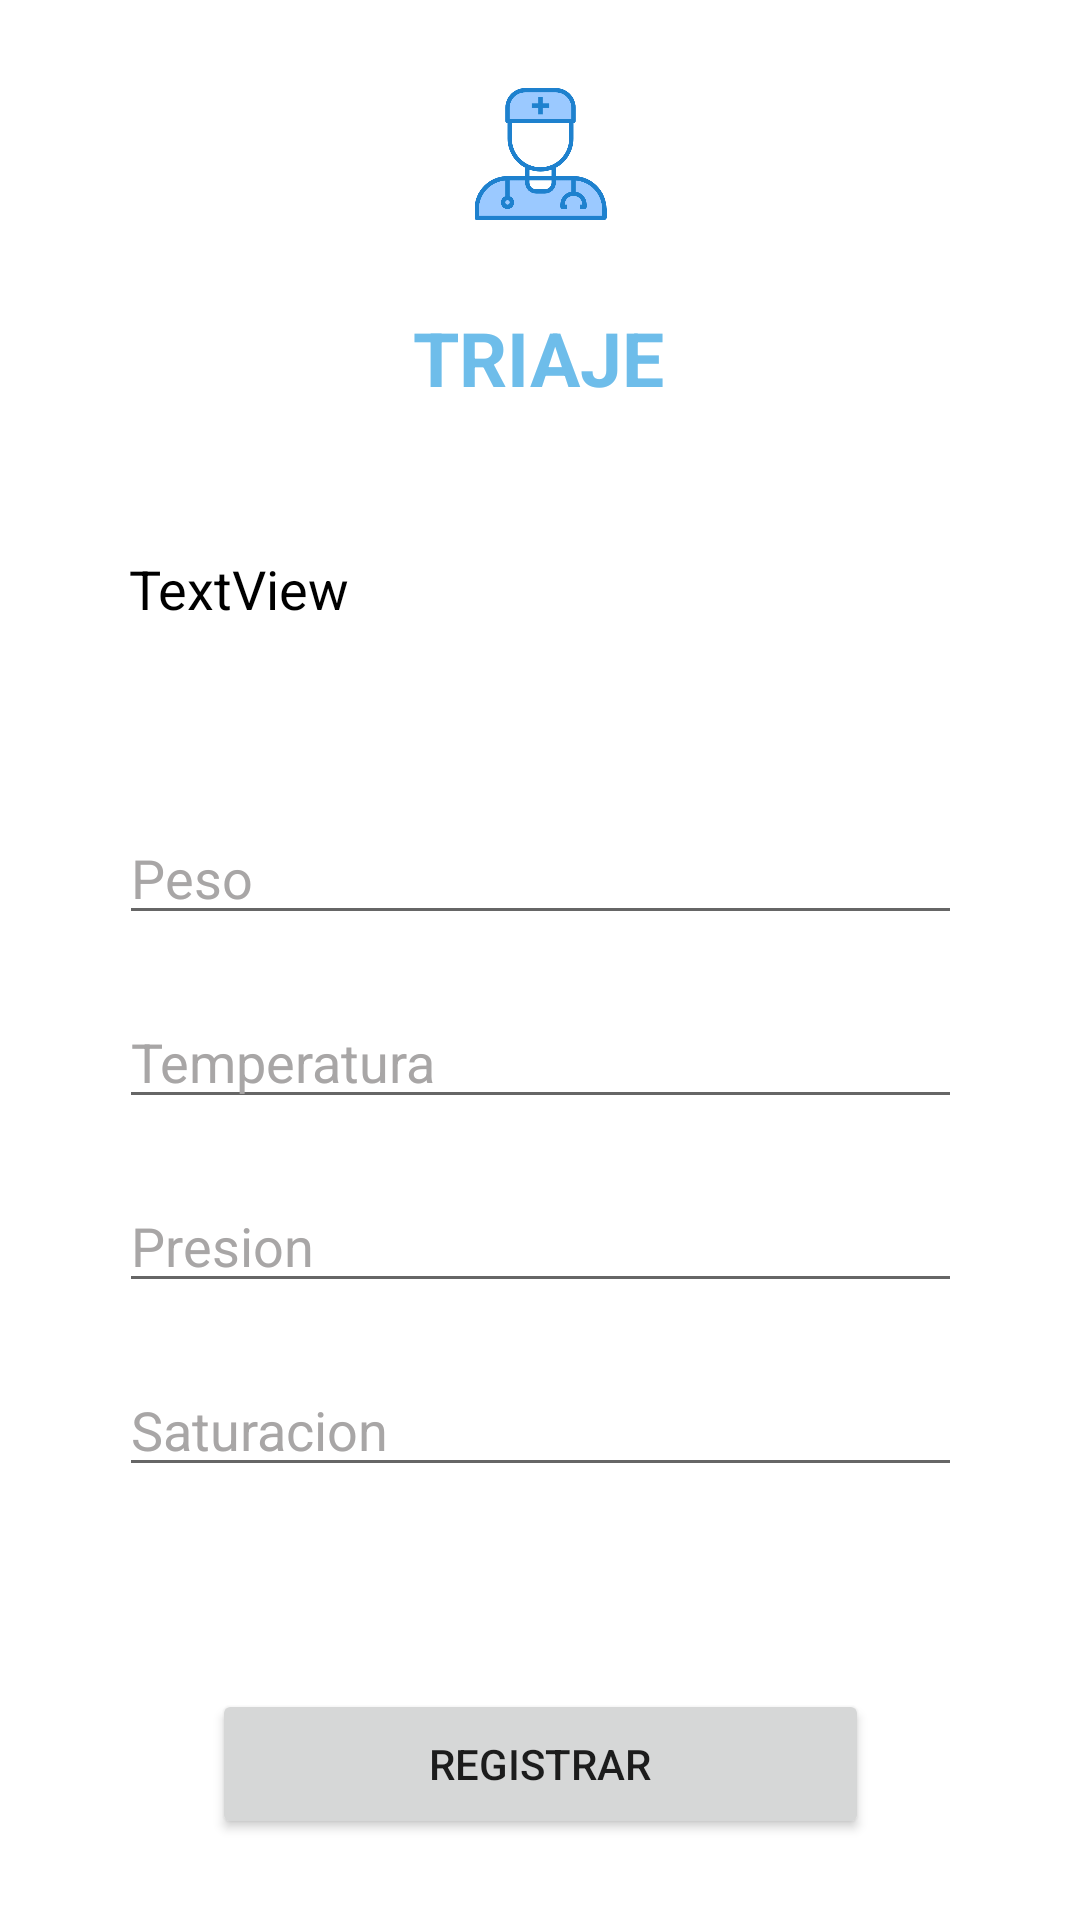

The Android layout XML behind this screen, and the referenced resources:
<!-- AndroidManifest.xml: application theme Theme.VisitaMedica -->
<!-- res/layout/activity_visita_paciente.xml -->
<?xml version="1.0" encoding="utf-8"?>
<androidx.constraintlayout.widget.ConstraintLayout xmlns:android="http://schemas.android.com/apk/res/android"
    xmlns:app="http://schemas.android.com/apk/res-auto"
    xmlns:tools="http://schemas.android.com/tools"
    android:layout_width="match_parent"
    android:layout_height="match_parent"
    tools:context=".VisitaPacienteActivity">


    <TextView
        android:id="@+id/textViewDniVisitaPaciente"
        android:layout_width="wrap_content"
        android:layout_height="wrap_content"
        android:layout_marginTop="184dp"
        android:ems="13"
        android:text="TextView"
        android:textColor="@color/black"
        android:textSize="18dp"
        app:layout_constraintEnd_toEndOf="parent"
        app:layout_constraintHorizontal_bias="0.496"
        app:layout_constraintStart_toStartOf="parent"
        app:layout_constraintTop_toTopOf="parent" />

    <LinearLayout
        android:id="@+id/linearLayout"
        android:layout_width="301dp"
        android:layout_height="283dp"
        android:layout_marginTop="52dp"
        android:orientation="vertical"
        app:layout_constraintEnd_toEndOf="parent"
        app:layout_constraintStart_toStartOf="parent"
        app:layout_constraintTop_toBottomOf="@+id/textViewDniVisitaPaciente">

        <EditText
            android:id="@+id/editTextPesoPaciente"
            android:layout_width="match_parent"
            android:layout_height="wrap_content"
            android:layout_margin="10dp"
            android:ems="10"
            android:hint="@string/pesoPaciente"
            android:inputType="numberDecimal"
            android:textColorHint="@color/gray" />

        <EditText
            android:id="@+id/editTextTemperaturaPaciente"
            android:layout_width="match_parent"
            android:layout_height="wrap_content"
            android:layout_margin="10dp"
            android:ems="10"
            android:hint="@string/temperaturaPaciente"
            android:inputType="numberDecimal"
            android:textColorHint="@color/gray" />

        <EditText
            android:id="@+id/editTextPresionPaciente"
            android:layout_width="match_parent"
            android:layout_height="wrap_content"
            android:layout_margin="10dp"
            android:ems="10"
            android:hint="@string/presionPaciente"
            android:inputType="numberDecimal"
            android:textColorHint="@color/gray" />

        <EditText
            android:id="@+id/editTextSaturacionPaciente"
            android:layout_width="match_parent"
            android:layout_height="wrap_content"
            android:layout_margin="10dp"
            android:ems="10"
            android:hint="@string/nivelSaturacion"
            android:inputType="numberDecimal"
            android:textColorHint="@color/gray" />
    </LinearLayout>

    <Button
        android:id="@+id/buttonRegistrarVisitaPaciente"
        android:layout_width="219dp"
        android:layout_height="50dp"
        android:text="@string/btnRegistrar"
        app:cornerRadius="60dp"
        app:layout_constraintBottom_toBottomOf="parent"
        app:layout_constraintEnd_toEndOf="parent"
        app:layout_constraintStart_toStartOf="parent"
        app:layout_constraintTop_toBottomOf="@+id/linearLayout"
        app:layout_constraintVertical_bias="0.42" />

    <TextView
        android:id="@+id/textView"
        android:layout_width="wrap_content"
        android:layout_height="wrap_content"
        android:text="TRIAJE"
        android:textColor="@color/sky_blue_dark"
        android:fontFamily="sans-serif"
        android:textFontWeight="700"
        android:textSize="25dp"
        app:layout_constraintBottom_toTopOf="@+id/textViewDniVisitaPaciente"
        app:layout_constraintEnd_toEndOf="parent"
        app:layout_constraintHorizontal_bias="0.498"
        app:layout_constraintStart_toStartOf="parent"
        app:layout_constraintTop_toTopOf="parent"
        app:layout_constraintVertical_bias="0.681" />

    <ImageView
        android:id="@+id/imageView2"
        android:layout_width="71dp"
        android:layout_height="44dp"
        app:layout_constraintBottom_toTopOf="@+id/textView"
        app:layout_constraintEnd_toEndOf="parent"
        app:layout_constraintStart_toStartOf="parent"
        app:layout_constraintTop_toTopOf="parent"
        app:srcCompat="@drawable/doctor" />
</androidx.constraintlayout.widget.ConstraintLayout>
<!-- resources referenced by this layout -->
<resources>
  <color name="black">#FF000000</color>
  <color name="gray">#a8a6a6</color>
  <color name="sky_blue_dark">#6ebdea</color>
  <!-- drawable doctor: png bitmap (drawable, 18089 bytes) -->
  <string name="btnRegistrar">Registrar</string>
  <string name="nivelSaturacion">Saturacion</string>
  <string name="pesoPaciente">Peso</string>
  <string name="presionPaciente">Presion</string>
  <string name="temperaturaPaciente">Temperatura</string>
  <style name="Theme.VisitaMedica" parent="Theme.MaterialComponents.DayNight.NoActionBar">
          
          <item name="colorPrimary">@color/sky_blue</item>
          <item name="colorPrimaryVariant">@color/purple_700</item>
          <item name="colorOnPrimary">@color/white</item>
          
          <item name="colorSecondary">@color/teal_200</item>
          <item name="colorSecondaryVariant">@color/teal_700</item>
          <item name="colorOnSecondary">@color/black</item>
          
          <item name="android:statusBarColor" tools:targetApi="l">?attr/colorPrimaryVariant</item>
          
      </style>
  <color name="sky_blue">#00d5e5</color>
  <color name="purple_700">#FF3700B3</color>
  <color name="white">#FFFFFFFF</color>
  <color name="teal_200">#FF03DAC5</color>
  <color name="teal_700">#FF018786</color>
</resources>
